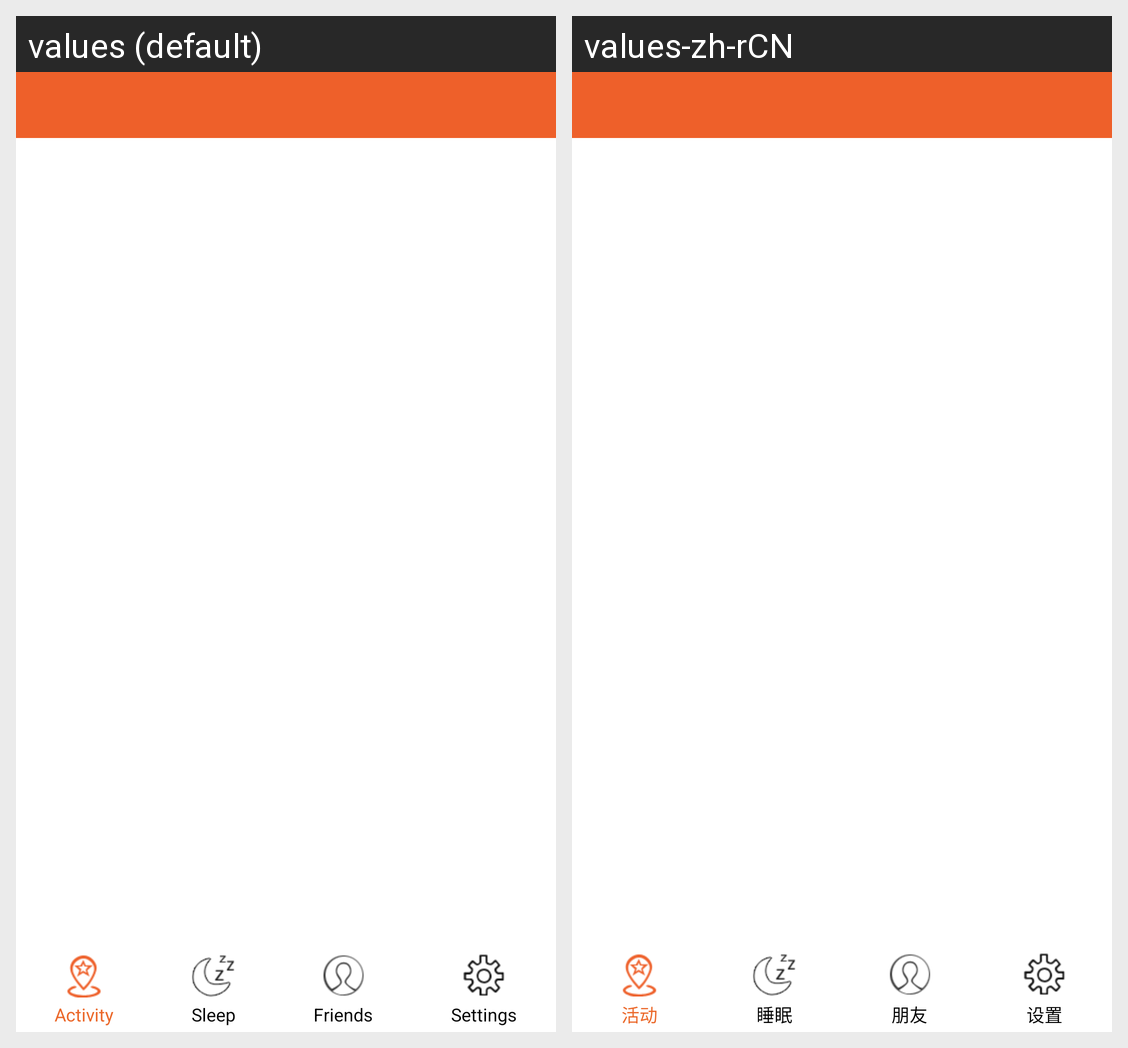

Strings drawn on this Android screen and how each of the app's shown locales translates them:
Android screen res/layout/activity_main.xml rendered under 2 locales, left to right: values (default), values-zh-rCN. Device: Nexus 5 (rendered at 1080×1920; each locale shown at half size, 540×960, under a caption strip naming it); theme Theme.AndroidDevelopers.
Strings drawn on this screen, with the default value and each locale's value (text and hints the layout hard-codes, and strings that could not be matched under every locale, appear in the picture but are not listed):

activity
  values: Activity
  values-zh-rCN: 活动

sleep
  values: Sleep
  values-zh-rCN: 睡眠

friends
  values: Friends
  values-zh-rCN: 朋友

settings
  values: Settings
  values-zh-rCN: 设置
